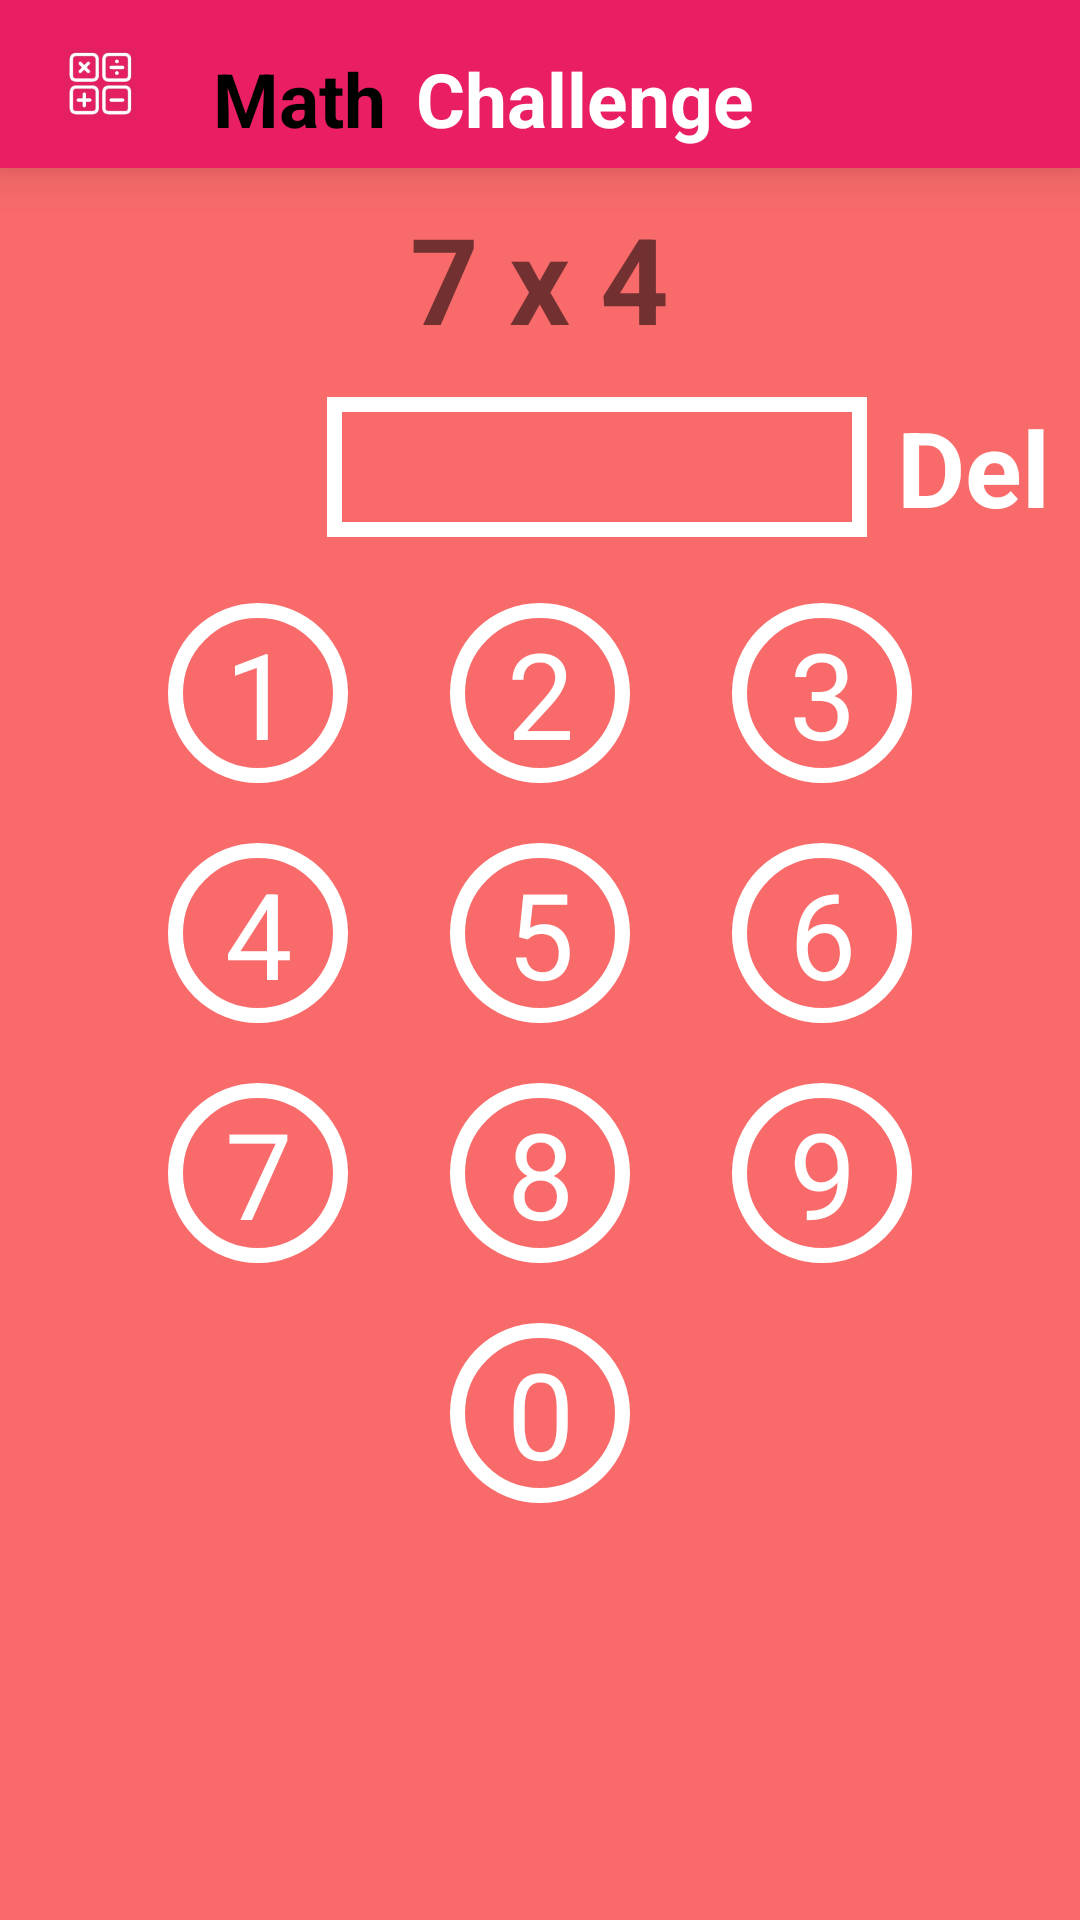

Write the Android layout XML for this screen, with the resource values it uses.
<!-- AndroidManifest.xml: fallback theme Theme.MaterialComponents.DayNight.NoActionBar -->
<!-- res/layout/activity_chal1_page3.xml -->
<LinearLayout xmlns:android="http://schemas.android.com/apk/res/android"
    xmlns:tools="http://schemas.android.com/tools"
    android:layout_width="match_parent"
    android:layout_height="match_parent"
    tools:context=".Chal1Page3"
    android:background="#f96b6a"
    android:orientation="vertical"
    android:gravity="center_horizontal"
    >

    <include
        android:id="@+id/math_app_bar"
        layout="@layout/math_app_bar" />
    <TextView
        android:id="@+id/math_que"
        android:layout_width="wrap_content"
        android:layout_height="wrap_content"
        android:text="@string/str_math_que"
        android:textStyle="bold"
        android:textSize="40sp"
        android:elevation="10dp"
        android:paddingTop="10dp"
        android:paddingBottom="13dp"/>




    <LinearLayout
        android:layout_width="match_parent"
        android:layout_height="wrap_content"
        tools:context=".Chal1Page3"
        android:background="#f96b6a"
        android:orientation="horizontal"
        android:layout_gravity="right"
        android:gravity="right"
        android:paddingBottom="12dp"
        android:id="@+id/row1"
        >



        <TextView
            android:id="@+id/math_res"
            android:layout_width="180dp"
            android:layout_height="wrap_content"
            android:textSize="35sp"
            android:background="@drawable/rectback"
            android:hint=""
            android:paddingLeft="10dp"
            android:elevation="10dp"
            android:paddingRight="10dp" />

        <TextView
            android:id="@+id/del"
            android:layout_width="wrap_content"
            android:layout_height="wrap_content"
            android:textSize="35sp"
            android:textColor="#ffffff"
            android:text="Del"
            android:textStyle="bold"
            android:paddingLeft="10dp"
            android:paddingRight="10dp"
            />
    </LinearLayout>


    <LinearLayout
        android:layout_width="wrap_content"
        android:layout_height="wrap_content"
        tools:context=".Chal1Page3"
        android:background="#f96b6a"
        android:orientation="horizontal"
        android:layout_gravity="center"
        android:paddingBottom="10dp"
        android:paddingTop="10dp"

        >
        <TextView android:layout_width="60dp"
            android:layout_height="60dp"
            android:background="@drawable/cirback"
            android:id="@+id/num1"
            android:layout_marginLeft="17dp"
            android:layout_marginRight="17dp"
            android:text="1"
            android:textSize="40sp"
            android:gravity="center"
            android:textColor="#ffffff"/>

        <TextView android:layout_width="60dp"
            android:layout_height="60dp"
            android:background="@drawable/cirback"
            android:id="@+id/num2"
            android:layout_marginLeft="17dp"
            android:layout_marginRight="17dp"
            android:text="2"
            android:textSize="40sp"
            android:gravity="center"
            android:textColor="#ffffff"/>

        <TextView android:layout_width="60dp"
            android:layout_height="60dp"
            android:background="@drawable/cirback"
            android:id="@+id/num3"
            android:layout_marginLeft="17dp"
            android:layout_marginRight="17dp"
            android:text="3"
            android:textSize="40sp"
            android:gravity="center"
            android:textColor="#ffffff"/>

    </LinearLayout>

    <LinearLayout
        android:layout_width="wrap_content"
        android:layout_height="wrap_content"
        tools:context=".Chal1Page3"
        android:background="#f96b6a"
        android:orientation="horizontal"
        android:layout_gravity="center"
        android:paddingBottom="10dp"
        android:paddingTop="10dp"

        >
        <TextView android:layout_width="60dp"
            android:layout_height="60dp"
            android:background="@drawable/cirback"
            android:id="@+id/num4"
            android:layout_marginLeft="17dp"
            android:layout_marginRight="17dp"
            android:text="4"
            android:textSize="40sp"
            android:gravity="center"
            android:textColor="#ffffff"/>

        <TextView android:layout_width="60dp"
            android:layout_height="60dp"
            android:background="@drawable/cirback"
            android:id="@+id/num5"
            android:layout_marginLeft="17dp"
            android:layout_marginRight="17dp"
            android:text="5"
            android:textSize="40sp"
            android:gravity="center"
            android:textColor="#ffffff"/>

        <TextView android:layout_width="60dp"
            android:layout_height="60dp"
            android:background="@drawable/cirback"
            android:id="@+id/num6"
            android:layout_marginLeft="17dp"
            android:layout_marginRight="17dp"
            android:text="6"
            android:textSize="40sp"
            android:gravity="center"
            android:textColor="#ffffff"/>

    </LinearLayout>

    <LinearLayout
        android:layout_width="wrap_content"
        android:layout_height="wrap_content"
        tools:context=".Chal1Page3"
        android:background="#f96b6a"
        android:orientation="horizontal"
        android:layout_gravity="center"
        android:paddingBottom="10dp"
        android:paddingTop="10dp"


        >
        <TextView android:layout_width="60dp"
            android:layout_height="60dp"
            android:background="@drawable/cirback"
            android:id="@+id/num7"
            android:layout_marginLeft="17dp"
            android:layout_marginRight="17dp"
            android:text="7"
            android:textSize="40sp"
            android:gravity="center"
            android:textColor="#ffffff"
            />

        <TextView android:layout_width="60dp"
            android:layout_height="60dp"
            android:background="@drawable/cirback"
            android:id="@+id/num8"
            android:layout_marginLeft="17dp"
            android:layout_marginRight="17dp"
            android:text="8"
            android:textSize="40sp"
            android:gravity="center"
            android:textColor="#ffffff"/>

        <TextView android:layout_width="60dp"
            android:layout_height="60dp"
            android:background="@drawable/cirback"
            android:id="@+id/num9"
            android:layout_marginLeft="17dp"
            android:layout_marginRight="17dp"
            android:text="9"
            android:textSize="40sp"
            android:gravity="center"
            android:textColor="#ffffff"/>

    </LinearLayout>

    <LinearLayout
        android:layout_width="wrap_content"
        android:layout_height="wrap_content"
        tools:context=".Chal1Page3"
        android:background="#f96b6a"
        android:orientation="horizontal"
        android:layout_gravity="center"
        android:paddingBottom="10dp"
        android:paddingTop="10dp"

        >
        <TextView android:layout_width="60dp"
            android:layout_height="60dp"
            android:background="@drawable/cirback"
            android:id="@+id/num0"
            android:layout_marginLeft="17dp"
            android:layout_marginRight="17dp"
            android:text="0"
            android:textSize="40sp"
            android:gravity="center"
            android:textColor="#ffffff"/>


    </LinearLayout>
</LinearLayout>
<!-- res/layout/math_app_bar.xml (included above) -->
<?xml version="1.0" encoding="utf-8"?>
<android.support.v7.widget.Toolbar xmlns:android="http://schemas.android.com/apk/res/android"
    android:layout_width="match_parent"
    android:layout_height="wrap_content"
    android:background="@color/math_app_bar"
    android:id="@+id/math_app_bar"
    android:elevation="10dp">
    <ImageView
        android:id="@+id/imageView1"
        android:layout_width="35dp"
        android:layout_height="35dp"
        android:layout_marginLeft="0dp"
        android:layout_marginRight="10dp"
        android:layout_marginBottom="5dp"
        android:layout_marginTop="8dp"
        android:src="@drawable/chal1_page1_icon"
        />
    <TextView
        android:id="@+id/textView1"
        android:layout_width="wrap_content"
        android:layout_height="wrap_content"
        android:text="@string/str_math"
        android:textColor="#000000"
        android:textSize="25sp"
        android:textStyle="bold"
        android:paddingTop="10dp"
        android:paddingLeft="10dp"
        android:paddingRight="0dp"
        android:paddingBottom="0dp"/>

    <TextView
        android:id="@+id/textView2"
        android:layout_width="wrap_content"
        android:layout_height="wrap_content"
        android:text="@string/str_challenge"
        android:textColor="#ffffff"
        android:textSize="25sp"
        android:paddingTop="10dp"
        android:paddingLeft="10dp"
        android:paddingRight="10dp"
        android:paddingBottom="0dp"
        android:textStyle="bold" />


</android.support.v7.widget.Toolbar>
<!-- resources referenced by this layout -->
<resources>
  <color name="math_app_bar">#E91E63</color>
  <!-- drawable chal1_page1_icon: png bitmap (drawable-hdpi, 2918 bytes) -->
  <!-- drawable cirback (drawable) -->
  <?xml version="1.0" encoding="utf-8"?>
  <shape xmlns:android="http://schemas.android.com/apk/res/android" android:shape="oval" >
      <solid android:color="#00ffffff" />
      <stroke android:width="5dp" android:color="#ffffff"/>
  </shape>
  <!-- drawable rectback (drawable) -->
  <?xml version="1.0" encoding="utf-8"?>
  <shape xmlns:android="http://schemas.android.com/apk/res/android" android:shape="rectangle" >
      <solid android:color="#00ffffff" />
      <stroke android:width="5dp" android:color="#ffffff"/>
  </shape>
  <string name="str_challenge">Challenge</string>
  <string name="str_math">Math</string>
  <string name="str_math_que">7 x 4</string>
</resources>
